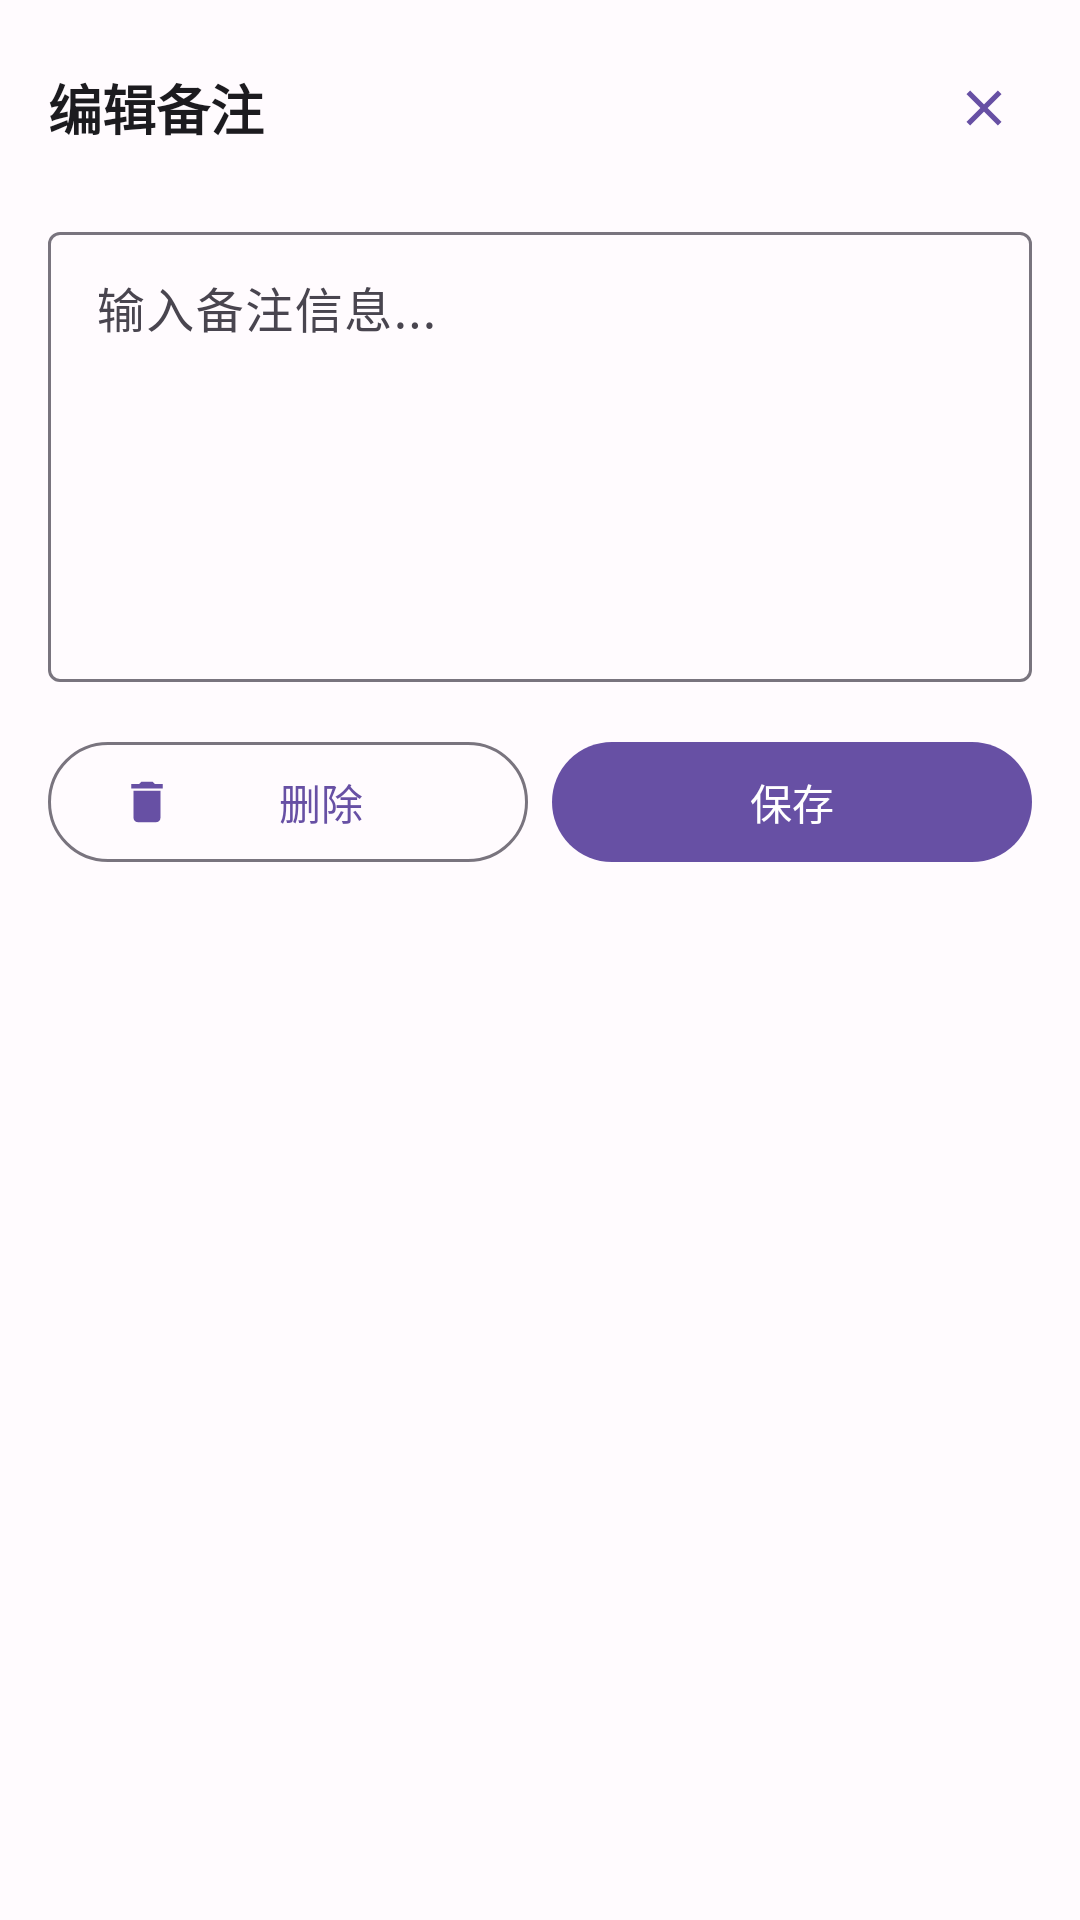

Produce the Android XML layout that renders to this screen, including the resource entries it uses.
<!-- AndroidManifest.xml: application theme Theme.MTGODecklistManager -->
<!-- res/layout/bottom_sheet_note_edit.xml -->
<?xml version="1.0" encoding="utf-8"?>
<LinearLayout xmlns:android="http://schemas.android.com/apk/res/android"
    xmlns:app="http://schemas.android.com/apk/res-auto"
    android:layout_width="match_parent"
    android:layout_height="wrap_content"
    android:orientation="vertical"
    android:padding="16dp">

    
    <LinearLayout
        android:layout_width="match_parent"
        android:layout_height="wrap_content"
        android:orientation="horizontal"
        android:gravity="center_vertical">

        <com.google.android.material.textview.MaterialTextView
            android:layout_width="0dp"
            android:layout_height="wrap_content"
            android:layout_weight="1"
            android:text="@string/edit_note"
            android:textSize="18sp"
            android:textStyle="bold"
            android:textColor="?attr/colorOnSurface" />

        <com.google.android.material.button.MaterialButton
            android:id="@+id/btnClose"
            android:layout_width="40dp"
            android:layout_height="40dp"
            android:insetTop="0dp"
            android:insetBottom="0dp"
            android:contentDescription="@string/close"
            app:icon="@drawable/ic_close"
            app:iconSize="20dp"
            style="@style/Widget.Material3.Button.IconButton" />

    </LinearLayout>

    
    <com.google.android.material.textfield.TextInputLayout
        android:layout_width="match_parent"
        android:layout_height="wrap_content"
        android:layout_marginTop="16dp"
        android:hint="@string/note_placeholder">

        <com.google.android.material.textfield.TextInputEditText
            android:id="@+id/etNote"
            android:layout_width="match_parent"
            android:layout_height="wrap_content"
            android:minHeight="150dp"
            android:gravity="top|start"
            android:inputType="textMultiLine"
            android:scrollbars="vertical" />

    </com.google.android.material.textfield.TextInputLayout>

    
    <LinearLayout
        android:layout_width="match_parent"
        android:layout_height="wrap_content"
        android:layout_marginTop="16dp"
        android:orientation="horizontal">

        <com.google.android.material.button.MaterialButton
            android:id="@+id/btnDelete"
            android:layout_width="0dp"
            android:layout_height="wrap_content"
            android:layout_weight="1"
            android:layout_marginEnd="8dp"
            android:text="@string/delete"
            style="@style/Widget.Material3.Button.OutlinedButton"
            app:icon="@drawable/ic_delete" />

        <com.google.android.material.button.MaterialButton
            android:id="@+id/btnSave"
            android:layout_width="0dp"
            android:layout_height="wrap_content"
            android:layout_weight="1"
            android:text="@string/save" />

    </LinearLayout>

</LinearLayout>
<!-- resources referenced by this layout -->
<resources>
  <!-- drawable ic_close (drawable) -->
  <?xml version="1.0" encoding="utf-8"?>
  <vector xmlns:android="http://schemas.android.com/apk/res/android"
      android:width="24dp"
      android:height="24dp"
      android:viewportWidth="24"
      android:viewportHeight="24">
  
      <path
          android:fillColor="?attr/colorOnSurface"
          android:pathData="M19,6.41L17.59,5 12,10.59 6.41,5 5,6.41 10.59,12 5,17.59 6.41,19 12,13.41 17.59,19 19,17.59 13.41,12z" />
  
  </vector>
  <!-- drawable ic_delete (drawable) -->
  <?xml version="1.0" encoding="utf-8"?>
  <vector xmlns:android="http://schemas.android.com/apk/res/android"
      android:width="24dp"
      android:height="24dp"
      android:viewportWidth="24"
      android:viewportHeight="24">
  
      <path
          android:fillColor="?attr/colorOnSurface"
          android:pathData="M6,19c0,1.1 0.9,2 2,2h8c1.1,0 2,-0.9 2,-2V7H6v12zM19,4h-3.5l-1,-1h-5l-1,1H5v2h14V4z" />
  
  </vector>
  <string name="close">关闭</string>
  <string name="delete">删除</string>
  <string name="edit_note">编辑备注</string>
  <string name="note_placeholder">输入备注信息...</string>
  <string name="save">保存</string>
  <style name="Theme.MTGODecklistManager" parent="Base.Theme.MTGODecklistManager" />
  <color name="md_primary">#6750A4</color>
  <color name="md_on_primary">#FFFFFF</color>
  <color name="md_primary_container">#EADDFF</color>
  <color name="md_on_primary_container">#21005D</color>
  <color name="md_secondary">#625B71</color>
  <color name="md_on_secondary">#FFFFFF</color>
  <color name="md_secondary_container">#E8DEF8</color>
  <color name="md_on_secondary_container">#1D192B</color>
  <color name="md_tertiary">#7D5260</color>
  <color name="md_on_tertiary">#FFFFFF</color>
  <color name="md_error">#BA1A1A</color>
  <color name="md_on_error">#FFFFFF</color>
  <color name="md_error_container">#FFDAD6</color>
  <color name="md_on_error_container">#410002</color>
  <color name="md_background">#FFFBFE</color>
  <color name="md_on_background">#1C1B1F</color>
  <color name="md_surface">#FFFBFE</color>
  <color name="md_on_surface">#1C1B1F</color>
  <color name="md_surface_variant">#E7E0EC</color>
  <color name="md_on_surface_variant">#49454F</color>
</resources>
